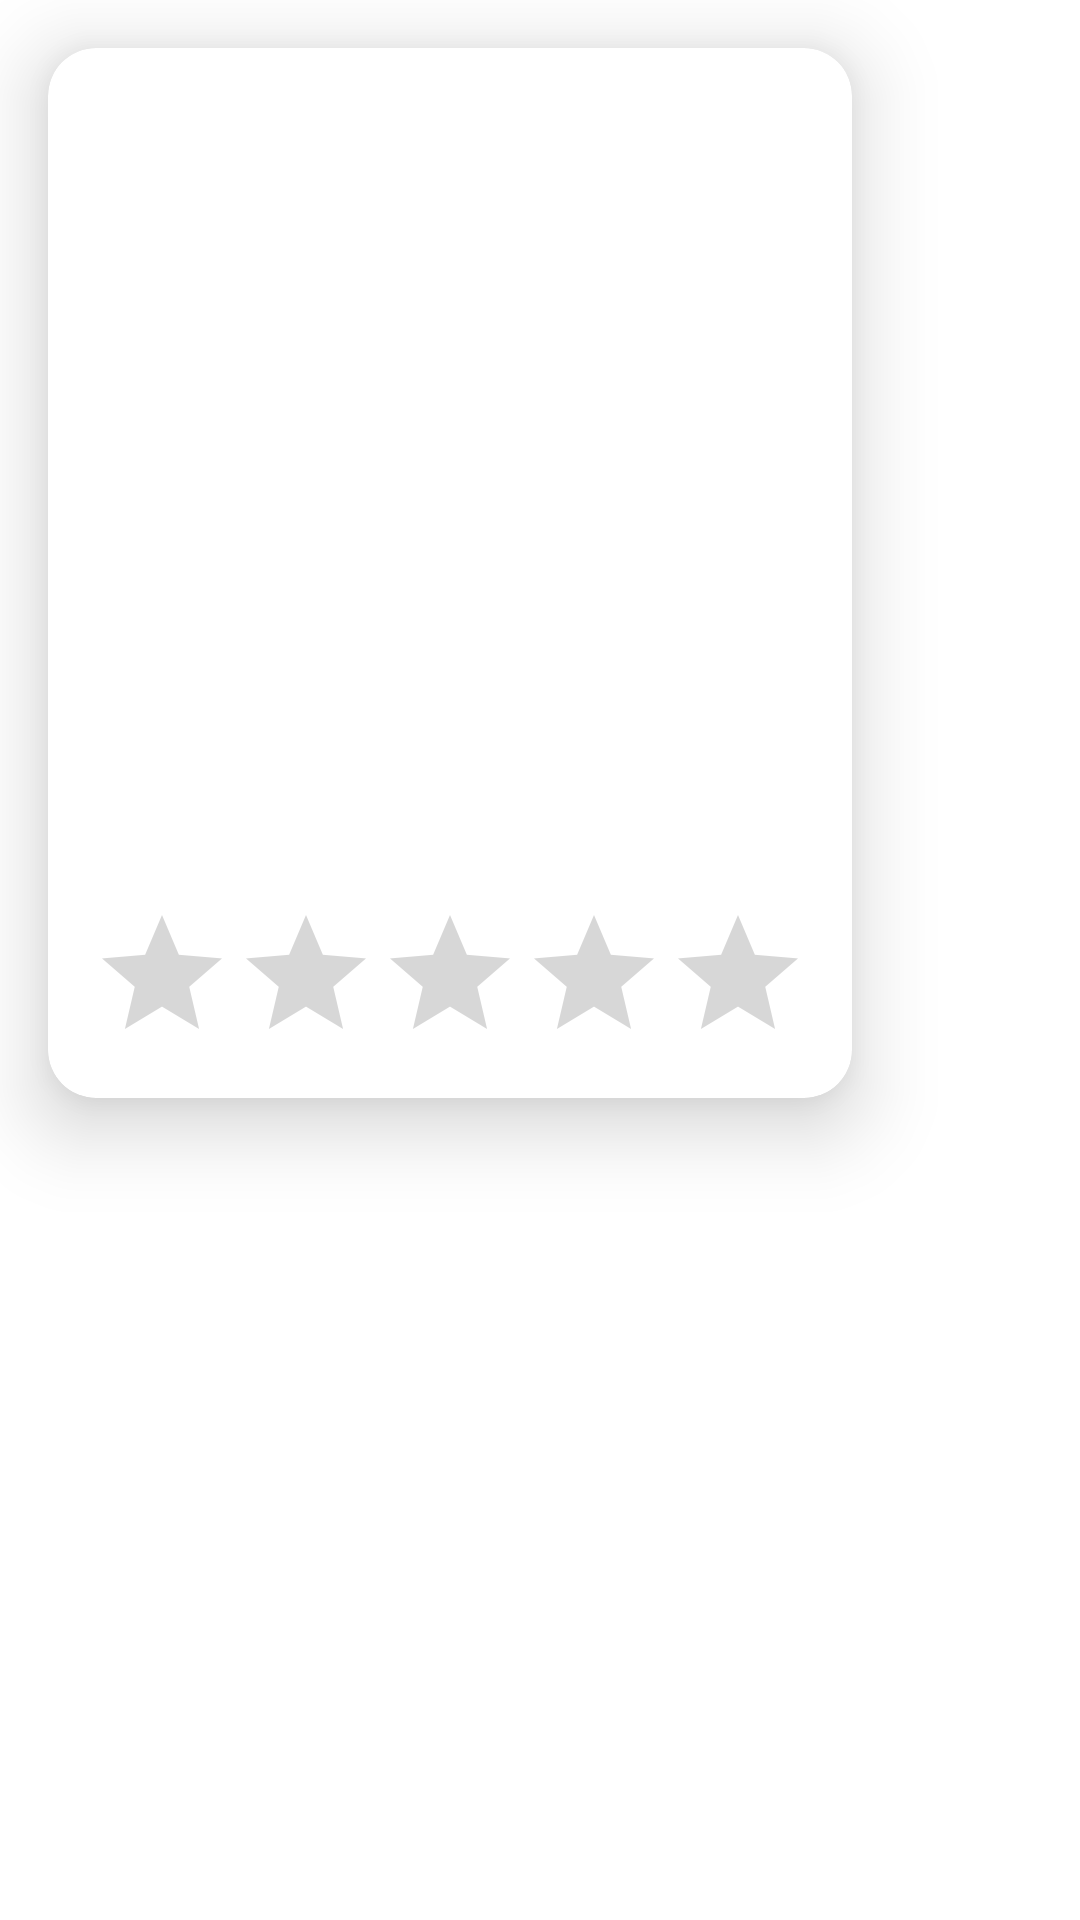

Produce the Android XML layout that renders to this screen, including the resource entries it uses.
<!-- AndroidManifest.xml: application theme Theme.MovieDbApp -->
<!-- res/layout/popular_custom.xml -->
<?xml version="1.0" encoding="utf-8"?>
<LinearLayout xmlns:android="http://schemas.android.com/apk/res/android"
    xmlns:tools="http://schemas.android.com/tools"
    android:layout_width="wrap_content"
    android:layout_height="wrap_content"
    xmlns:app="http://schemas.android.com/apk/res-auto"
    android:orientation="vertical">

    <androidx.cardview.widget.CardView
        android:id="@+id/card_view"
        android:layout_width="268dp"
        android:layout_height="350dp"
        android:clipToPadding="true"
        android:layout_margin="16dp"
        app:cardCornerRadius="16dp"
        app:cardElevation="16dp">

        <androidx.constraintlayout.widget.ConstraintLayout
            android:layout_width="match_parent"
            android:layout_height="match_parent"
            android:orientation="vertical">

            <ImageView
                android:id="@+id/iv_movie_popular"
                android:layout_width="match_parent"
                android:layout_height="match_parent"
                android:scaleType="centerCrop"
                tools:srcCompat="@tools:sample/avatars" />

            <RatingBar
                android:id="@+id/rating_bar_popular"
                android:layout_width="wrap_content"
                android:layout_height="wrap_content"
                android:layout_gravity="center"
                android:layout_margin="8dp"
                android:layout_marginBottom="8dp"
                android:numStars="5"
                app:layout_constraintBottom_toBottomOf="parent"
                app:layout_constraintEnd_toEndOf="parent"
                app:layout_constraintStart_toStartOf="parent" />

        </androidx.constraintlayout.widget.ConstraintLayout>
    </androidx.cardview.widget.CardView>
</LinearLayout>
<!-- resources referenced by this layout -->
<resources>
  <style name="Theme.MovieDbApp" parent="Theme.MaterialComponents.Light.NoActionBar">
          
          <item name="colorPrimary">@color/purple_500</item>
          <item name="colorPrimaryVariant">@color/purple_700</item>
          <item name="colorOnPrimary">@color/white</item>
          
          <item name="colorSecondary">@color/teal_200</item>
          <item name="colorSecondaryVariant">@color/teal_700</item>
          <item name="colorOnSecondary">@color/black</item>
          
          <item name="android:statusBarColor" tools:targetApi="l">?attr/colorPrimaryVariant</item>
          
      </style>
  <!-- not gathered from this repository: default colours our renderer supplied (Android Studio template values) -->
  <color name="purple_500">#FF6200EE</color>
  <color name="purple_700">#FF3700B3</color>
  <color name="teal_200">#FF03DAC5</color>
  <color name="teal_700">#FF018786</color>
  <color name="black">#FF000000</color>
  <color name="white">#FFFFFFFF</color>
</resources>
